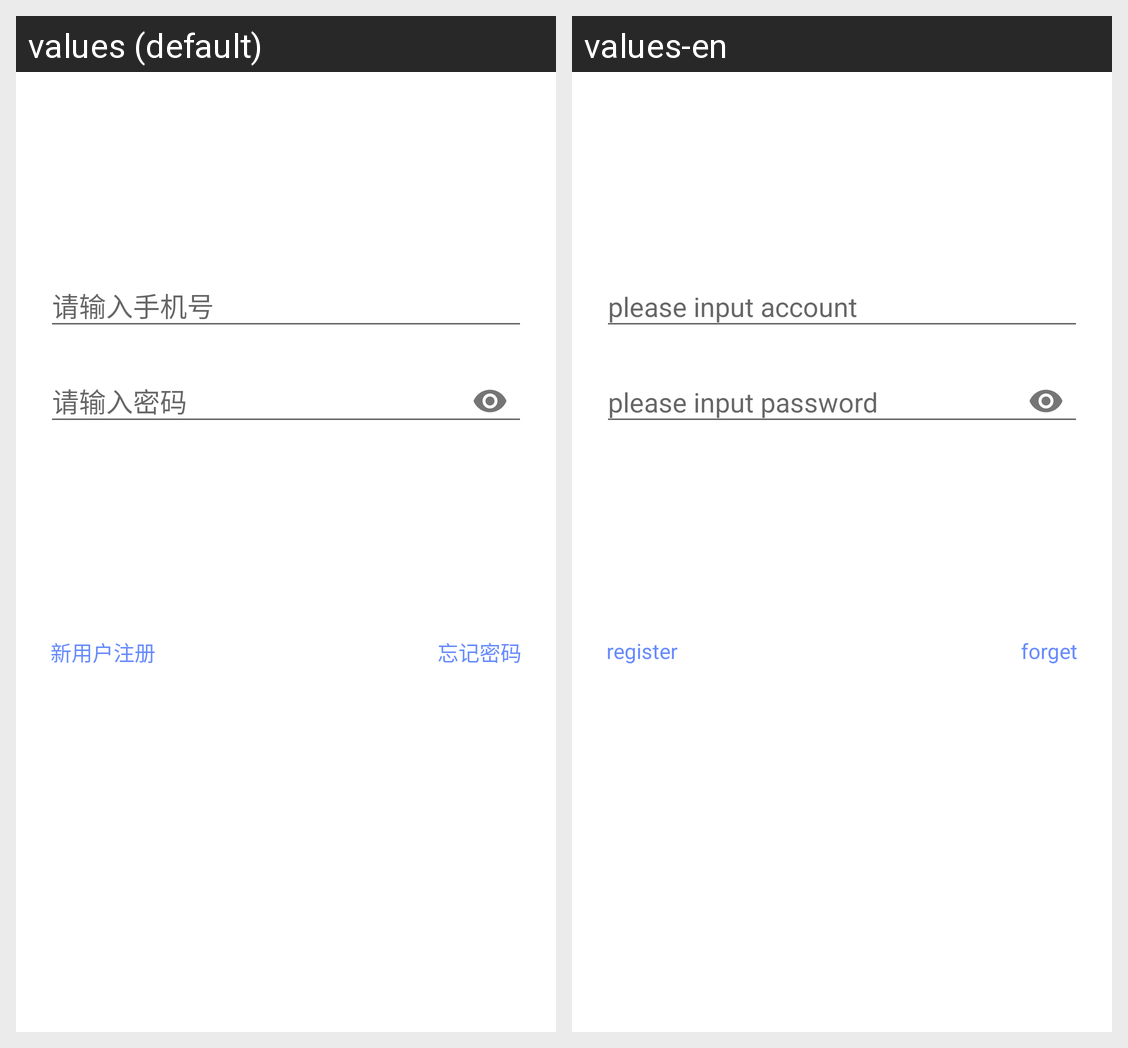

Strings drawn on this Android screen and how each of the app's shown locales translates them:
Android screen res/layout/activity_login.xml rendered under 2 locales, left to right: values (default), values-en. Device: Nexus 5 (rendered at 1080×1920; each locale shown at half size, 540×960, under a caption strip naming it); theme AppTheme.
Strings drawn on this screen, with the default value and each locale's value (text and hints the layout hard-codes, and strings that could not be matched under every locale, appear in the picture but are not listed):

register
  values: 新用户注册
  values-en: register

forget
  values: 忘记密码
  values-en: forget
